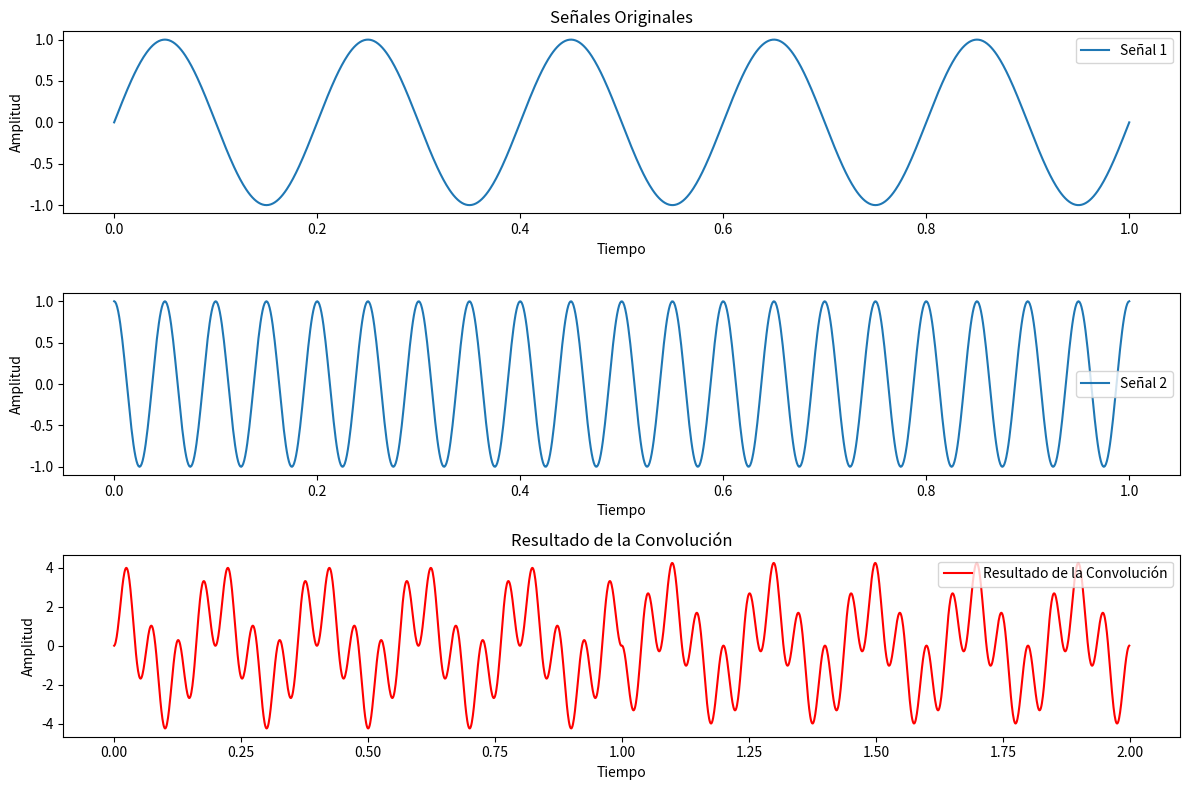

The matplotlib source for this figure:
import numpy as np
from scipy.signal import fftconvolve
import matplotlib.pyplot as plt

def convolve(audioData_1, audioData_2):
    """
    Aplica la convolución entre dos señales de audio utilizando np.convolve o scipy.signal.fftconvolve
    según la cantidad de muestras de cada señal.

    Args:
    - audioData_1 (array-like): Valores de amplitud de la señal 1.
    - audioData_2 (array-like): Valores de amplitud de la señal 2.

    Returns:
    - audioData_convol (array): Valores de amplitud de la señal resultante de la convolución.
    """
    if len(audioData_1) > 500 or len(audioData_2) > 500:
        audioData_convol = fftconvolve(audioData_1, audioData_2, mode='full')
    else:
        audioData_convol = np.convolve(audioData_1, audioData_2, mode='full')

    return audioData_convol

fs = 1000 
t = np.linspace(0, 1, fs) 
freq1 = 5  
freq2 = 20 

signal_1 = np.sin(2 * np.pi * freq1 * t)  
signal_2 = np.cos(2 * np.pi * freq2 * t)  

convolution_result = convolve(signal_1, signal_2)


plt.figure(figsize=(12, 8))

plt.subplot(3, 1, 1)
plt.plot(t, signal_1, label='Señal 1')
plt.title('Señales Originales')
plt.xlabel('Tiempo')
plt.ylabel('Amplitud')
plt.legend()

plt.subplot(3, 1, 2)
plt.plot(t, signal_2, label='Señal 2')
plt.xlabel('Tiempo')
plt.ylabel('Amplitud')
plt.legend()

plt.subplot(3, 1, 3)

t_conv = np.linspace(0, 2 - 1/fs, len(convolution_result))
plt.plot(t_conv, convolution_result, label='Resultado de la Convolución', color='r')
plt.title('Resultado de la Convolución')
plt.xlabel('Tiempo')
plt.ylabel('Amplitud')
plt.legend()

plt.tight_layout()
plt.show()